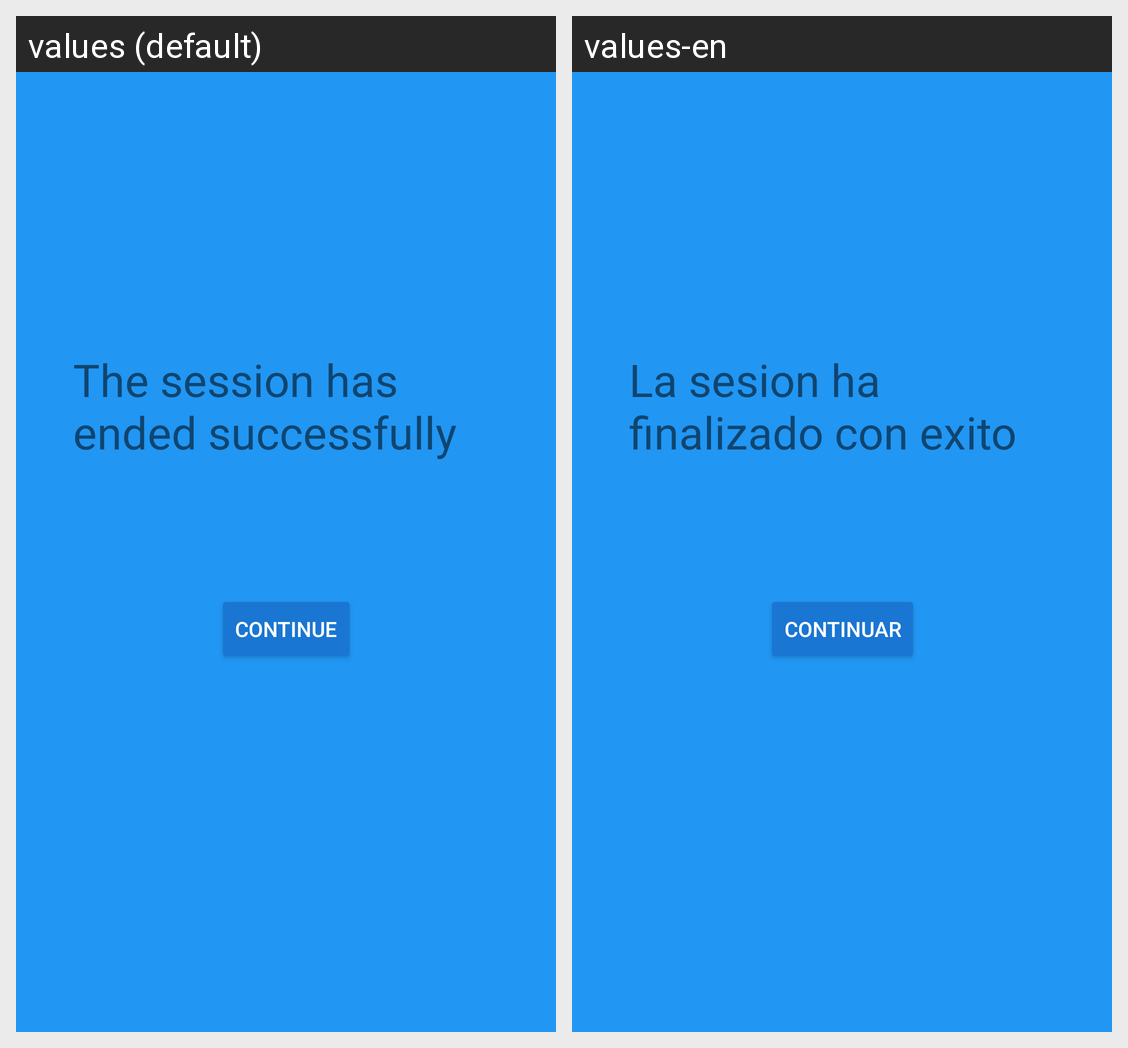

This grid shows one Android layout under two languages. Give, for every string resource on the screen, its name, the default text and each shown locale's text.
Android screen res/layout/activity_end.xml rendered under 2 locales, left to right: values (default), values-en. Device: Nexus 5 (rendered at 1080×1920; each locale shown at half size, 540×960, under a caption strip naming it); theme AppTheme.
Strings drawn on this screen, with the default value and each locale's value (text and hints the layout hard-codes, and strings that could not be matched under every locale, appear in the picture but are not listed):

sesionEnd
  values: The session has ended successfully
  values-en: La sesion ha finalizado con exito

continuar
  values: Continue
  values-en: Continuar
